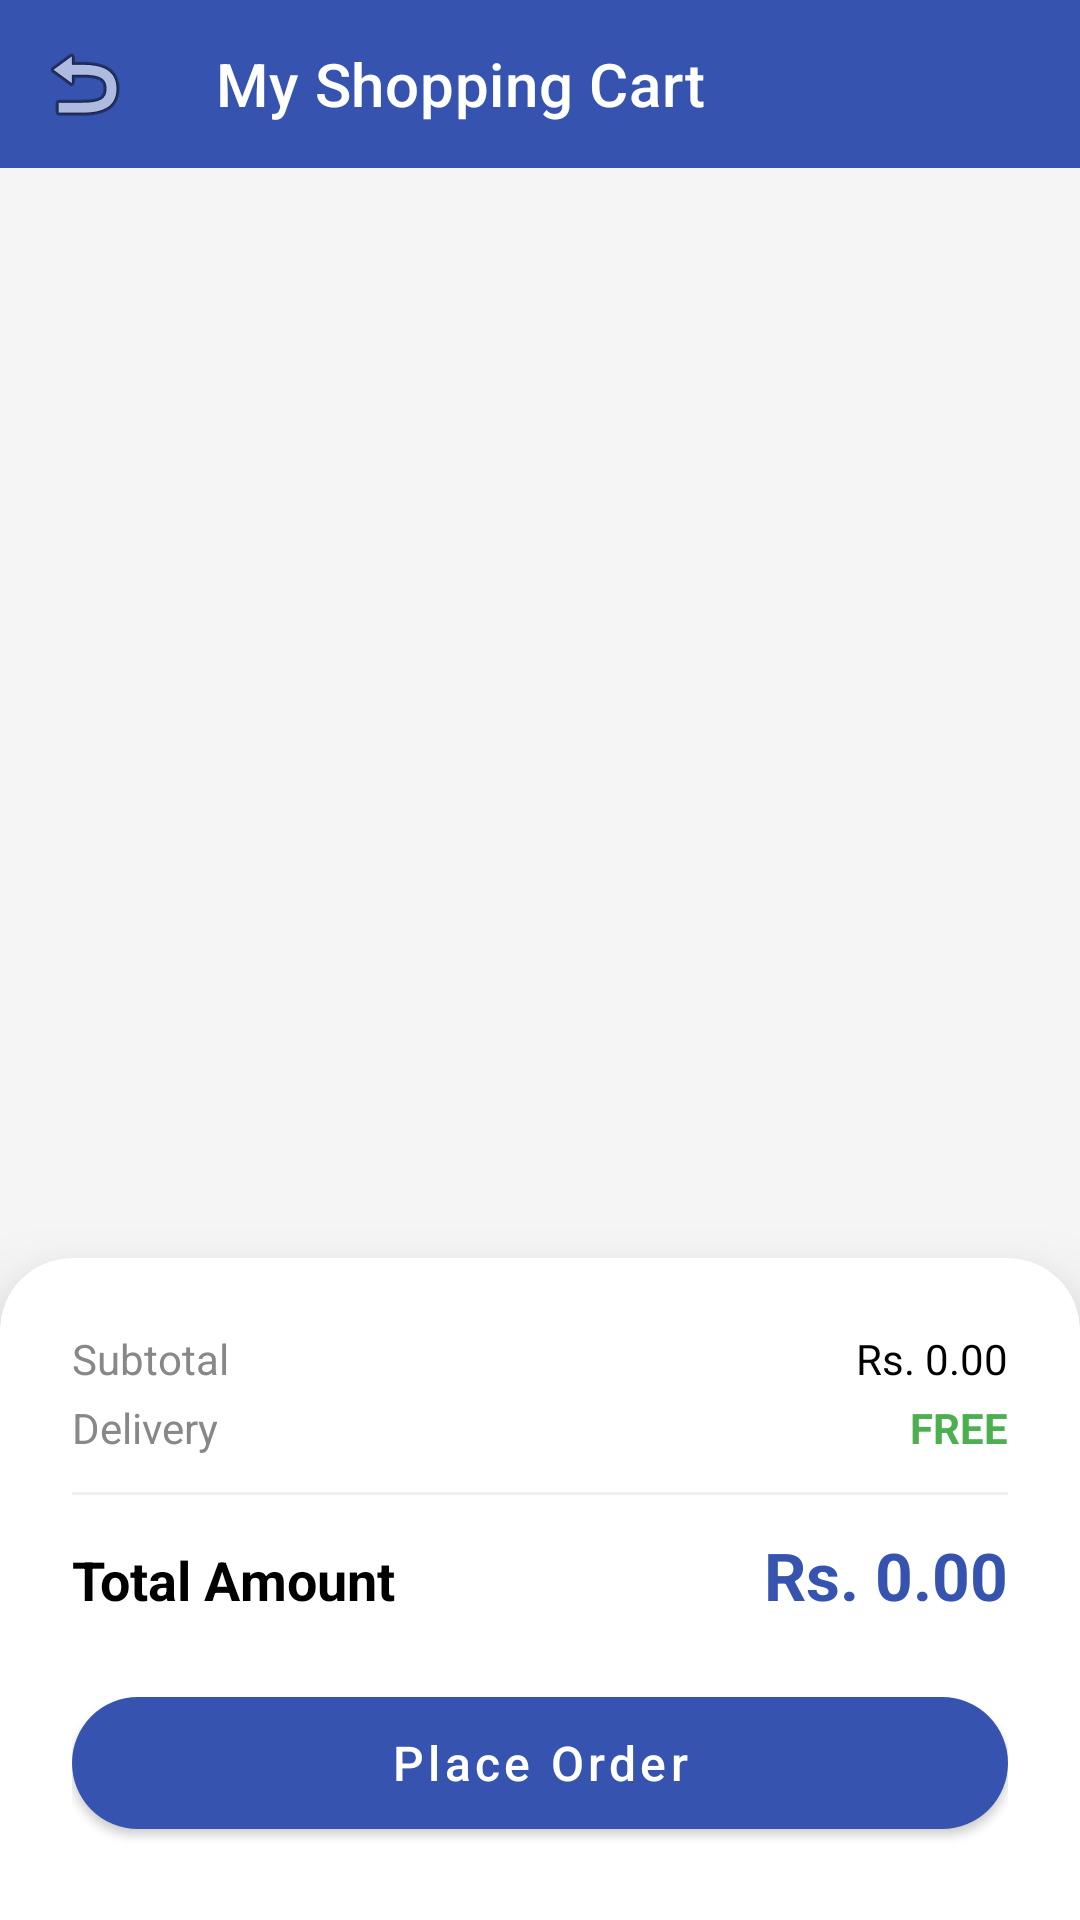

Here is an Android app screen rendered from its layout file. Give the layout XML and the strings, colors and styles it references.
<!-- AndroidManifest.xml: application theme Theme.SmartFarmer -->
<!-- res/layout/activity_cart.xml -->
<?xml version="1.0" encoding="utf-8"?>
<androidx.constraintlayout.widget.ConstraintLayout xmlns:android="http://schemas.android.com/apk/res/android"
    xmlns:app="http://schemas.android.com/apk/res-auto"
    xmlns:tools="http://schemas.android.com/tools"
    android:layout_width="match_parent"
    android:layout_height="match_parent"
    android:background="@color/light_gray">

    <com.google.android.material.appbar.AppBarLayout
        android:id="@+id/appBarCart"
        android:layout_width="match_parent"
        android:layout_height="wrap_content"
        android:background="@color/ocean_blue"
        app:layout_constraintTop_toTopOf="parent">

        <com.google.android.material.appbar.MaterialToolbar
            android:id="@+id/toolbarCart"
            android:layout_width="match_parent"
            android:layout_height="?attr/actionBarSize"
            app:navigationIcon="@android:drawable/ic_menu_revert"
            app:title="My Shopping Cart"
            app:titleTextColor="@color/white" />
    </com.google.android.material.appbar.AppBarLayout>

    <androidx.recyclerview.widget.RecyclerView
        android:id="@+id/rvCartItems"
        android:layout_width="match_parent"
        android:layout_height="0dp"
        android:padding="8dp"
        android:clipToPadding="false"
        app:layout_constraintBottom_toTopOf="@+id/cardSummary"
        app:layout_constraintTop_toBottomOf="@+id/appBarCart"
        tools:listitem="@layout/item_cart" />

    <LinearLayout
        android:id="@+id/layoutEmptyCart"
        android:layout_width="wrap_content"
        android:layout_height="wrap_content"
        android:gravity="center"
        android:orientation="vertical"
        android:visibility="gone"
        app:layout_constraintBottom_toTopOf="@+id/cardSummary"
        app:layout_constraintEnd_toEndOf="parent"
        app:layout_constraintStart_toStartOf="parent"
        app:layout_constraintTop_toBottomOf="@+id/appBarCart">

        <ImageView
            android:layout_width="100dp"
            android:layout_height="100dp"
            android:src="@drawable/ic_market"
            app:tint="@color/gray"
            android:alpha="0.3" />

        <TextView
            android:layout_width="wrap_content"
            android:layout_height="wrap_content"
            android:layout_marginTop="16dp"
            android:text="Your cart is empty"
            android:textColor="@color/gray"
            android:textSize="18sp"
            android:textStyle="bold" />

        <com.google.android.material.button.MaterialButton
            android:id="@+id/btnStartShopping"
            style="@style/Widget.MaterialComponents.Button.TextButton"
            android:layout_width="wrap_content"
            android:layout_height="wrap_content"
            android:layout_marginTop="8dp"
            android:text="Browse Products"
            android:textAllCaps="false" />
    </LinearLayout>

    <com.google.android.material.card.MaterialCardView
        android:id="@+id/cardSummary"
        android:layout_width="match_parent"
        android:layout_height="wrap_content"
        app:cardCornerRadius="24dp"
        app:cardElevation="16dp"
        app:layout_constraintBottom_toBottomOf="parent"
        android:layout_marginBottom="-24dp"
        android:paddingBottom="24dp">

        <LinearLayout
            android:layout_width="match_parent"
            android:layout_height="wrap_content"
            android:orientation="vertical"
            android:padding="24dp">

            <LinearLayout
                android:layout_width="match_parent"
                android:layout_height="wrap_content"
                android:orientation="horizontal">
                <TextView
                    android:layout_width="0dp"
                    android:layout_height="wrap_content"
                    android:layout_weight="1"
                    android:text="Subtotal"
                    android:textColor="@color/gray" />
                <TextView
                    android:id="@+id/tvCartSubtotal"
                    android:layout_width="wrap_content"
                    android:layout_height="wrap_content"
                    android:text="Rs. 0.00"
                    android:textColor="@color/black" />
            </LinearLayout>

            <LinearLayout
                android:layout_width="match_parent"
                android:layout_height="wrap_content"
                android:layout_marginTop="4dp"
                android:orientation="horizontal">
                <TextView
                    android:layout_width="0dp"
                    android:layout_height="wrap_content"
                    android:layout_weight="1"
                    android:text="Delivery"
                    android:textColor="@color/gray" />
                <TextView
                    android:layout_width="wrap_content"
                    android:layout_height="wrap_content"
                    android:text="FREE"
                    android:textColor="#4CAF50"
                    android:textStyle="bold" />
            </LinearLayout>

            <View
                android:layout_width="match_parent"
                android:layout_height="1dp"
                android:layout_marginVertical="12dp"
                android:background="#F0F0F0" />

            <LinearLayout
                android:layout_width="match_parent"
                android:layout_height="wrap_content"
                android:orientation="horizontal">
                <TextView
                    android:layout_width="0dp"
                    android:layout_height="wrap_content"
                    android:layout_weight="1"
                    android:text="Total Amount"
                    android:textColor="@color/black"
                    android:textSize="18sp"
                    android:textStyle="bold" />
                <TextView
                    android:id="@+id/tvCartTotal"
                    android:layout_width="wrap_content"
                    android:layout_height="wrap_content"
                    android:text="Rs. 0.00"
                    android:textColor="@color/ocean_blue"
                    android:textSize="22sp"
                    android:textStyle="bold" />
            </LinearLayout>

            <com.google.android.material.button.MaterialButton
                android:id="@+id/btnCheckoutAll"
                android:layout_width="match_parent"
                android:layout_height="56dp"
                android:layout_marginTop="20dp"
                android:layout_marginBottom="24dp"
                android:text="Place Order"
                android:textAllCaps="false"
                android:textSize="16sp"
                app:cornerRadius="28dp" />
        </LinearLayout>
    </com.google.android.material.card.MaterialCardView>

</androidx.constraintlayout.widget.ConstraintLayout>
<!-- res/layout/item_cart.xml (included above) -->
<?xml version="1.0" encoding="utf-8"?>
<com.google.android.material.card.MaterialCardView xmlns:android="http://schemas.android.com/apk/res/android"
    xmlns:app="http://schemas.android.com/apk/res-auto"
    android:layout_width="match_parent"
    android:layout_height="wrap_content"
    android:layout_margin="8dp"
    app:cardCornerRadius="16dp"
    app:cardElevation="2dp">

    <LinearLayout
        android:layout_width="match_parent"
        android:layout_height="wrap_content"
        android:gravity="center_vertical"
        android:orientation="horizontal"
        android:padding="12dp">

        <com.google.android.material.imageview.ShapeableImageView
            android:id="@+id/ivCartItemImage"
            android:layout_width="80dp"
            android:layout_height="80dp"
            android:scaleType="centerCrop"
            android:src="@drawable/thumb_show_fotor_bg_remover_20260709171323"
            app:shapeAppearanceOverlay="@style/RoundedImage" />

        <LinearLayout
            android:layout_width="0dp"
            android:layout_height="wrap_content"
            android:layout_marginStart="16dp"
            android:layout_weight="1"
            android:orientation="vertical">

            <TextView
                android:id="@+id/tvCartItemName"
                android:layout_width="wrap_content"
                android:layout_height="wrap_content"
                android:ellipsize="end"
                android:maxLines="1"
                android:text="Product Name"
                android:textColor="@color/black"
                android:textSize="16sp"
                android:textStyle="bold" />

            <TextView
                android:id="@+id/tvCartItemCategory"
                android:layout_width="wrap_content"
                android:layout_height="wrap_content"
                android:layout_marginTop="2dp"
                android:text="Category"
                android:textColor="@color/gray"
                android:textSize="12sp" />

            <TextView
                android:id="@+id/tvCartItemPrice"
                android:layout_width="wrap_content"
                android:layout_height="wrap_content"
                android:layout_marginTop="8dp"
                android:text="Rs. 0.00"
                android:textColor="@color/ocean_blue"
                android:textSize="16sp"
                android:textStyle="bold" />
        </LinearLayout>

        <ImageButton
            android:id="@+id/btnRemoveFromCart"
            android:layout_width="36dp"
            android:layout_height="36dp"
            android:background="@drawable/bg_circle_button"
            android:backgroundTint="#FFF5F5"
            android:padding="8dp"
            android:src="@android:drawable/ic_menu_delete"
            app:tint="@color/red" />

    </LinearLayout>
</com.google.android.material.card.MaterialCardView>
<!-- resources referenced by this layout -->
<resources>
  <color name="black">#000000</color>
  <color name="gray">#888888</color>
  <color name="light_gray">#F5F5F5</color>
  <color name="ocean_blue">#3654AF</color>
  <color name="red">#FF0000</color>
  <color name="white">#FFFFFF</color>
  <!-- drawable ic_market (drawable) -->
  <vector xmlns:android="http://schemas.android.com/apk/res/android"
      android:width="24dp"
      android:height="24dp"
      android:viewportWidth="24"
      android:viewportHeight="24">
      <path
          android:fillColor="#FF000000"
          android:pathData="M7,18c-1.1,0 -1.99,0.9 -1.99,2S5.9,22 7,22s2,-0.9 2,-2 -0.9,-2 -2,-2zM1,2v2h2l3.6,7.59 -1.35,2.45c-0.16,0.28 -0.25,0.61 -0.25,0.96 0,1.1 0.9,2 2,2h12v-2H7.42c-0.14,0 -0.25,-0.11 -0.25,-0.25l0.03,-0.12 0.9,-1.63h7.45c0.75,0 1.41,-0.41 1.75,-1.03l3.58,-6.49c0.08,-0.14 0.12,-0.31 0.12,-0.48 0,-0.55 -0.45,-1 -1,-1H5.21l-0.94,-2H1zm16,16c-1.1,0 -1.99,0.9 -1.99,2s0.89,2 1.99,2 2,-0.9 2,-2 -0.9,-2 -2,-2z"/>
  </vector>
  <style name="RoundedImage" parent="">
          <item name="cornerFamily">rounded</item>
          <item name="cornerSize">12dp</item>
      </style>
  <style name="Theme.SmartFarmer" parent="Theme.MaterialComponents.Light.NoActionBar">
          <item name="colorPrimary">@color/ocean_blue</item>
          <item name="colorPrimaryVariant">@color/ocean_blue_dark</item>
          <item name="colorOnPrimary">@color/white</item>
          <item name="colorSecondary">@color/ocean_blue</item>
          <item name="colorOnSecondary">@color/white</item>
          <item name="android:statusBarColor">@color/ocean_blue</item>
          <item name="android:windowLightStatusBar">false</item>
          <item name="android:navigationBarColor">@color/black</item>
          <item name="android:windowBackground">@color/white</item>
      </style>
  <color name="ocean_blue_dark">#2B51C1</color>
</resources>
